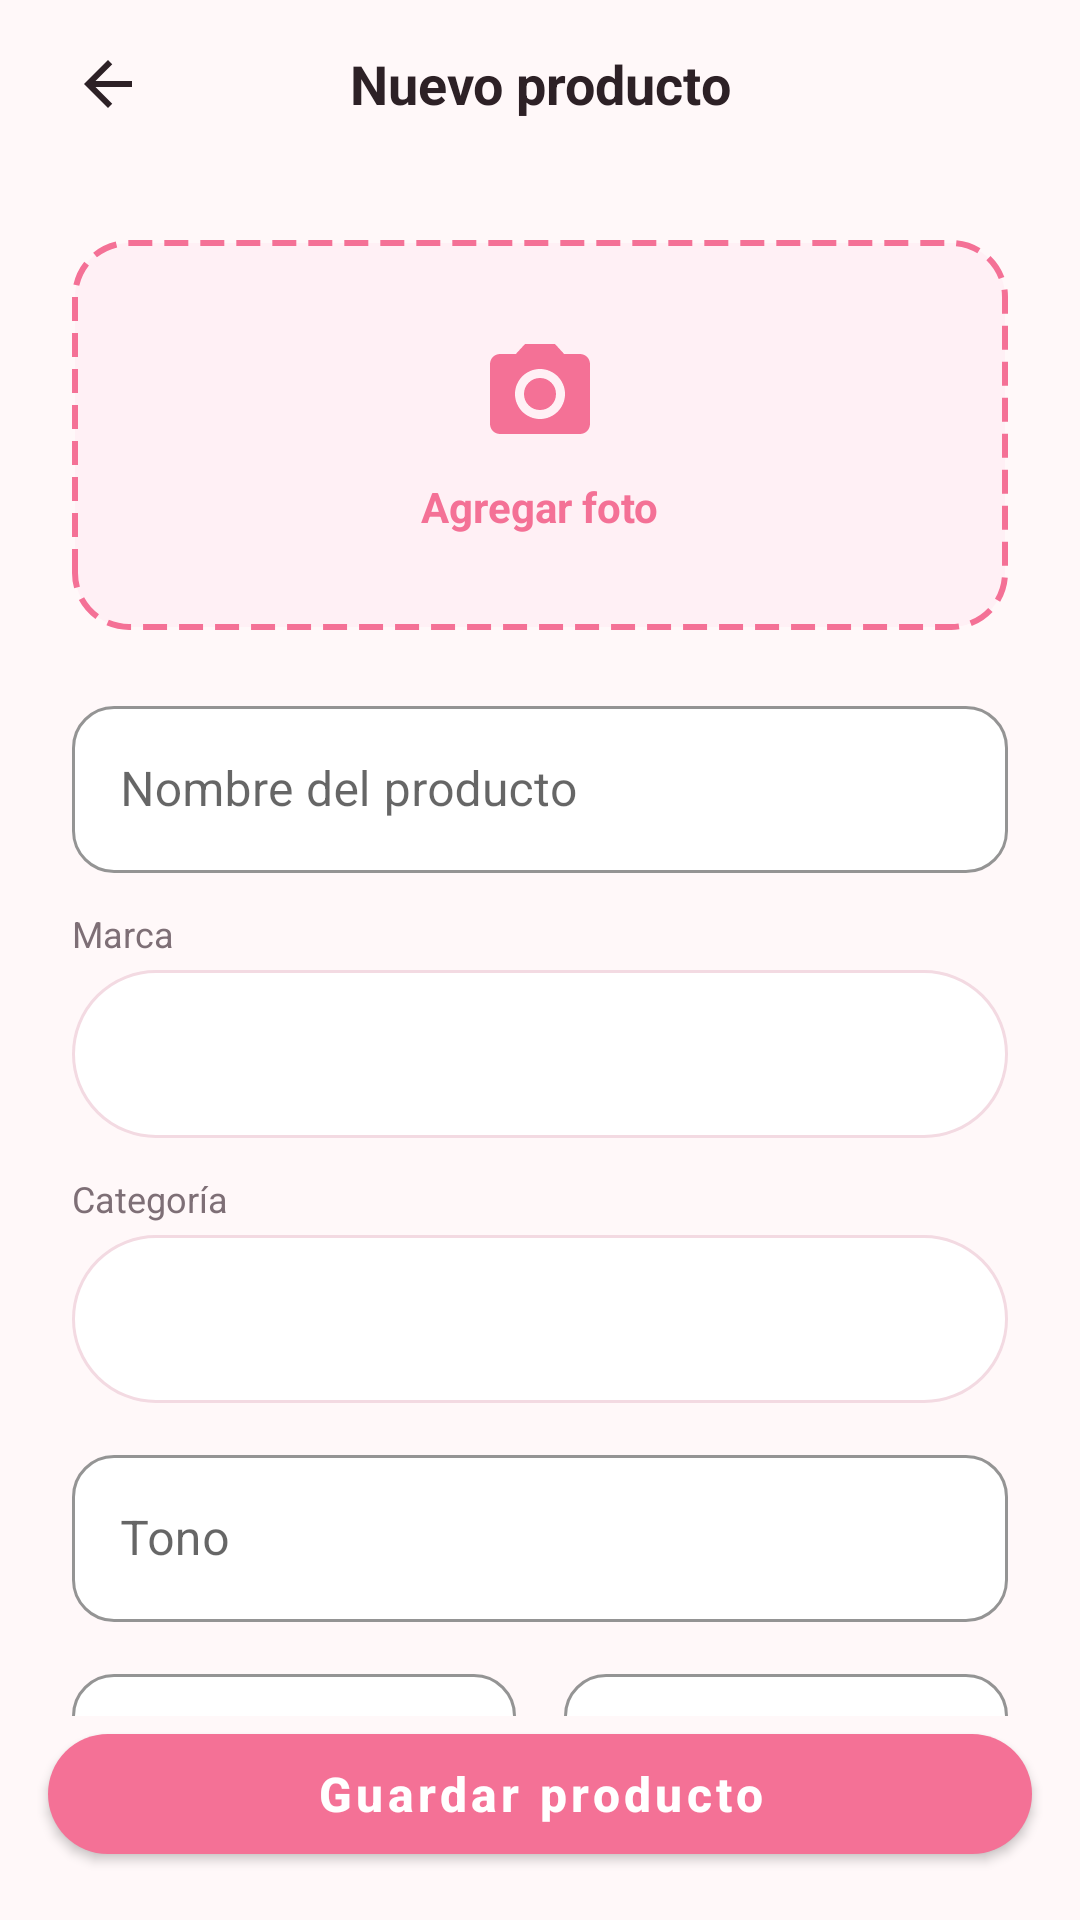

Reconstruct the res/layout file that produces this screen, plus the resources it refers to.
<!-- AndroidManifest.xml: activity theme Theme.AuraBeauty.NoActionBar -->
<!-- res/layout/activity_add_product.xml -->
<?xml version="1.0" encoding="utf-8"?>
<androidx.constraintlayout.widget.ConstraintLayout xmlns:android="http://schemas.android.com/apk/res/android"
    xmlns:app="http://schemas.android.com/apk/res-auto"
    android:layout_width="match_parent"
    android:layout_height="match_parent"
    android:background="@color/app_background">

    
    <androidx.appcompat.widget.Toolbar
        android:id="@+id/toolbarAddProduct"
        android:layout_width="match_parent"
        android:layout_height="?attr/actionBarSize"
        android:paddingStart="@dimen/spacing_standard"
        android:paddingEnd="@dimen/spacing_standard"
        app:layout_constraintTop_toTopOf="parent">

        <ImageButton
            android:id="@+id/btnBackAddProduct"
            android:layout_width="40dp"
            android:layout_height="40dp"
            android:background="?attr/selectableItemBackgroundBorderless"
            android:contentDescription="@string/action_back"
            android:src="@drawable/ic_arrow_back" />

        <TextView
            android:layout_width="wrap_content"
            android:layout_height="wrap_content"
            android:layout_gravity="center"
            android:text="@string/title_new_product"
            android:textColor="@color/text_primary"
            android:textSize="@dimen/text_size_title"
            android:textStyle="bold" />

    </androidx.appcompat.widget.Toolbar>

    
    <androidx.core.widget.NestedScrollView
        android:layout_width="match_parent"
        android:layout_height="0dp"
        android:fillViewport="true"
        app:layout_constraintBottom_toTopOf="@+id/btnSaveNewProduct"
        app:layout_constraintTop_toBottomOf="@+id/toolbarAddProduct">

        <LinearLayout
            android:layout_width="match_parent"
            android:layout_height="wrap_content"
            android:orientation="vertical"
            android:padding="@dimen/spacing_xlarge">

            
            <FrameLayout
                android:id="@+id/boxAddProductPhoto"
                android:layout_width="match_parent"
                android:layout_height="130dp"
                android:background="@drawable/bg_dashed_photo_placeholder"
                android:clickable="true"
                android:focusable="true">

                <LinearLayout
                    android:layout_width="wrap_content"
                    android:layout_height="wrap_content"
                    android:layout_gravity="center"
                    android:gravity="center"
                    android:orientation="vertical">

                    <ImageView
                        android:id="@+id/ivAddProductPreview"
                        android:layout_width="40dp"
                        android:layout_height="40dp"
                        android:contentDescription="@string/btn_add_photo"
                        android:src="@drawable/ic_camera" />

                    <TextView
                        android:id="@+id/tvAddPhotoLabel"
                        android:layout_width="wrap_content"
                        android:layout_height="wrap_content"
                        android:layout_marginTop="@dimen/spacing_small"
                        android:text="@string/btn_add_photo"
                        android:textColor="@color/primary"
                        android:textSize="@dimen/text_size_body"
                        android:textStyle="bold" />

                </LinearLayout>

            </FrameLayout>

            
            <com.google.android.material.textfield.TextInputLayout
                android:id="@+id/tilAddProductName"
                style="@style/Widget.AuraBeauty.TextInputLayout"
                android:layout_width="match_parent"
                android:layout_height="wrap_content"
                android:layout_marginTop="@dimen/spacing_large"
                android:hint="@string/label_product_name">

                <com.google.android.material.textfield.TextInputEditText
                    android:id="@+id/etAddProductName"
                    android:layout_width="match_parent"
                    android:layout_height="wrap_content"
                    android:inputType="textCapWords"
                    android:textColor="@color/text_primary" />

            </com.google.android.material.textfield.TextInputLayout>

            
            <TextView
                android:layout_width="wrap_content"
                android:layout_height="wrap_content"
                android:layout_marginTop="@dimen/spacing_medium"
                android:text="@string/label_brand"
                android:textColor="@color/text_secondary"
                android:textSize="@dimen/text_size_caption" />

            <Spinner
                android:id="@+id/spinnerAddProductBrand"
                android:layout_width="match_parent"
                android:layout_height="@dimen/input_field_height"
                android:layout_marginTop="@dimen/spacing_xsmall"
                android:background="@drawable/bg_chip_unselected" />

            
            <TextView
                android:layout_width="wrap_content"
                android:layout_height="wrap_content"
                android:layout_marginTop="@dimen/spacing_medium"
                android:text="@string/label_category"
                android:textColor="@color/text_secondary"
                android:textSize="@dimen/text_size_caption" />

            <Spinner
                android:id="@+id/spinnerAddProductCategory"
                android:layout_width="match_parent"
                android:layout_height="@dimen/input_field_height"
                android:layout_marginTop="@dimen/spacing_xsmall"
                android:background="@drawable/bg_chip_unselected" />

            
            <com.google.android.material.textfield.TextInputLayout
                android:id="@+id/tilAddProductTone"
                style="@style/Widget.AuraBeauty.TextInputLayout"
                android:layout_width="match_parent"
                android:layout_height="wrap_content"
                android:layout_marginTop="@dimen/spacing_medium"
                android:hint="@string/label_tone">

                <com.google.android.material.textfield.TextInputEditText
                    android:id="@+id/etAddProductTone"
                    android:layout_width="match_parent"
                    android:layout_height="wrap_content"
                    android:inputType="text"
                    android:textColor="@color/text_primary" />

            </com.google.android.material.textfield.TextInputLayout>

            
            <LinearLayout
                android:layout_width="match_parent"
                android:layout_height="wrap_content"
                android:layout_marginTop="@dimen/spacing_medium"
                android:orientation="horizontal">

                <com.google.android.material.textfield.TextInputLayout
                    android:id="@+id/tilAddProductPrice"
                    style="@style/Widget.AuraBeauty.TextInputLayout"
                    android:layout_width="0dp"
                    android:layout_height="wrap_content"
                    android:layout_marginEnd="@dimen/spacing_small"
                    android:layout_weight="1"
                    android:hint="@string/label_price">

                    <com.google.android.material.textfield.TextInputEditText
                        android:id="@+id/etAddProductPrice"
                        android:layout_width="match_parent"
                        android:layout_height="wrap_content"
                        android:inputType="numberDecimal"
                        android:textColor="@color/text_primary" />

                </com.google.android.material.textfield.TextInputLayout>

                <com.google.android.material.textfield.TextInputLayout
                    android:id="@+id/tilAddProductStock"
                    style="@style/Widget.AuraBeauty.TextInputLayout"
                    android:layout_width="0dp"
                    android:layout_height="wrap_content"
                    android:layout_marginStart="@dimen/spacing_small"
                    android:layout_weight="1"
                    android:hint="@string/label_stock">

                    <com.google.android.material.textfield.TextInputEditText
                        android:id="@+id/etAddProductStock"
                        android:layout_width="match_parent"
                        android:layout_height="wrap_content"
                        android:inputType="number"
                        android:textColor="@color/text_primary" />

                </com.google.android.material.textfield.TextInputLayout>

            </LinearLayout>

        </LinearLayout>

    </androidx.core.widget.NestedScrollView>

    
    <com.google.android.material.button.MaterialButton
        android:id="@+id/btnSaveNewProduct"
        style="@style/Widget.AuraBeauty.Button.Primary"
        android:layout_width="match_parent"
        android:layout_height="wrap_content"
        android:layout_margin="@dimen/spacing_standard"
        android:text="@string/btn_save_product"
        app:layout_constraintBottom_toBottomOf="parent" />

</androidx.constraintlayout.widget.ConstraintLayout>
<!-- resources referenced by this layout -->
<resources>
  <color name="app_background">#FFF8F9</color>
  <color name="primary">#F47196</color>
  <color name="text_primary">#2D2126</color>
  <color name="text_secondary">#7E6F76</color>
  <dimen name="input_field_height">56dp</dimen>
  <dimen name="spacing_large">20dp</dimen>
  <dimen name="spacing_medium">12dp</dimen>
  <dimen name="spacing_small">8dp</dimen>
  <dimen name="spacing_standard">16dp</dimen>
  <dimen name="spacing_xlarge">24dp</dimen>
  <dimen name="spacing_xsmall">4dp</dimen>
  <dimen name="text_size_body">14sp</dimen>
  <dimen name="text_size_caption">12sp</dimen>
  <dimen name="text_size_title">18sp</dimen>
  <!-- drawable bg_chip_unselected (drawable) -->
  <?xml version="1.0" encoding="utf-8"?>
  <shape xmlns:android="http://schemas.android.com/apk/res/android"
      android:shape="rectangle">
      <solid android:color="@color/surface_card" />
      <stroke
          android:width="1dp"
          android:color="@color/surface_card_stroke" />
      <corners android:radius="@dimen/corner_radius_pill" />
      <padding
          android:left="14dp"
          android:top="6dp"
          android:right="14dp"
          android:bottom="6dp" />
  </shape>
  <!-- drawable bg_dashed_photo_placeholder (drawable) -->
  <?xml version="1.0" encoding="utf-8"?>
  <shape xmlns:android="http://schemas.android.com/apk/res/android"
      android:shape="rectangle">
      <solid android:color="#FFF0F5" />
      <stroke
          android:width="2dp"
          android:color="#F47196"
          android:dashWidth="8dp"
          android:dashGap="4dp" />
      <corners android:radius="@dimen/corner_radius_card" />
  </shape>
  <!-- drawable ic_arrow_back (drawable) -->
  <vector xmlns:android="http://schemas.android.com/apk/res/android"
      android:width="24dp"
      android:height="24dp"
      android:viewportWidth="24"
      android:viewportHeight="24">
      <path
          android:fillColor="#2D2126"
          android:pathData="M20,11H7.83l5.59,-5.59L12,4l-8,8 8,8 1.41,-1.41L7.83,13H20v-2z" />
  </vector>
  <!-- drawable ic_camera (drawable) -->
  <vector xmlns:android="http://schemas.android.com/apk/res/android"
      android:width="24dp"
      android:height="24dp"
      android:viewportWidth="24"
      android:viewportHeight="24">
      <path
          android:fillColor="#F47196"
          android:pathData="M12,12m-3.2,0a3.2,3.2 0 1,1 6.4,0a3.2,3.2 0 1,1 -6.4,0M9,2L7.17,4H4c-1.1,0 -2,0.9 -2,2v12c0,1.1 0.9,2 2,2h16c1.1,0 2,-0.9 2,-2V6c0,-1.1 -0.9,-2 -2,-2h-3.17L15,2H9zm3,15c-2.76,0 -5,-2.24 -5,-5s2.24,-5 5,-5 5,2.24 5,5 -2.24,5 -5,5z" />
  </vector>
  <string name="action_back">Volver</string>
  <string name="btn_add_photo">Agregar foto</string>
  <string name="btn_save_product">Guardar producto</string>
  <string name="label_brand">Marca</string>
  <string name="label_category">Categoría</string>
  <string name="label_price">Precio (COP)</string>
  <string name="label_product_name">Nombre del producto</string>
  <string name="label_stock">Stock disponible</string>
  <string name="label_tone">Tono</string>
  <string name="title_new_product">Nuevo producto</string>
  <style name="Theme.AuraBeauty.NoActionBar">
          <item name="windowActionBar">false</item>
          <item name="windowNoTitle">true</item>
      </style>
  <color name="surface_card">#FFFFFF</color>
  <color name="surface_card_stroke">#F3DAE2</color>
  <dimen name="corner_radius_pill">50dp</dimen>
  <dimen name="corner_radius_card">18dp</dimen>
  <color name="on_primary">#FFFFFF</color>
  <dimen name="corner_radius_large">20dp</dimen>
  <dimen name="button_height_standard">52dp</dimen>
  <dimen name="text_size_subtitle">16sp</dimen>
  <dimen name="elevation_low">2dp</dimen>
  <dimen name="corner_radius_medium">14dp</dimen>
</resources>
